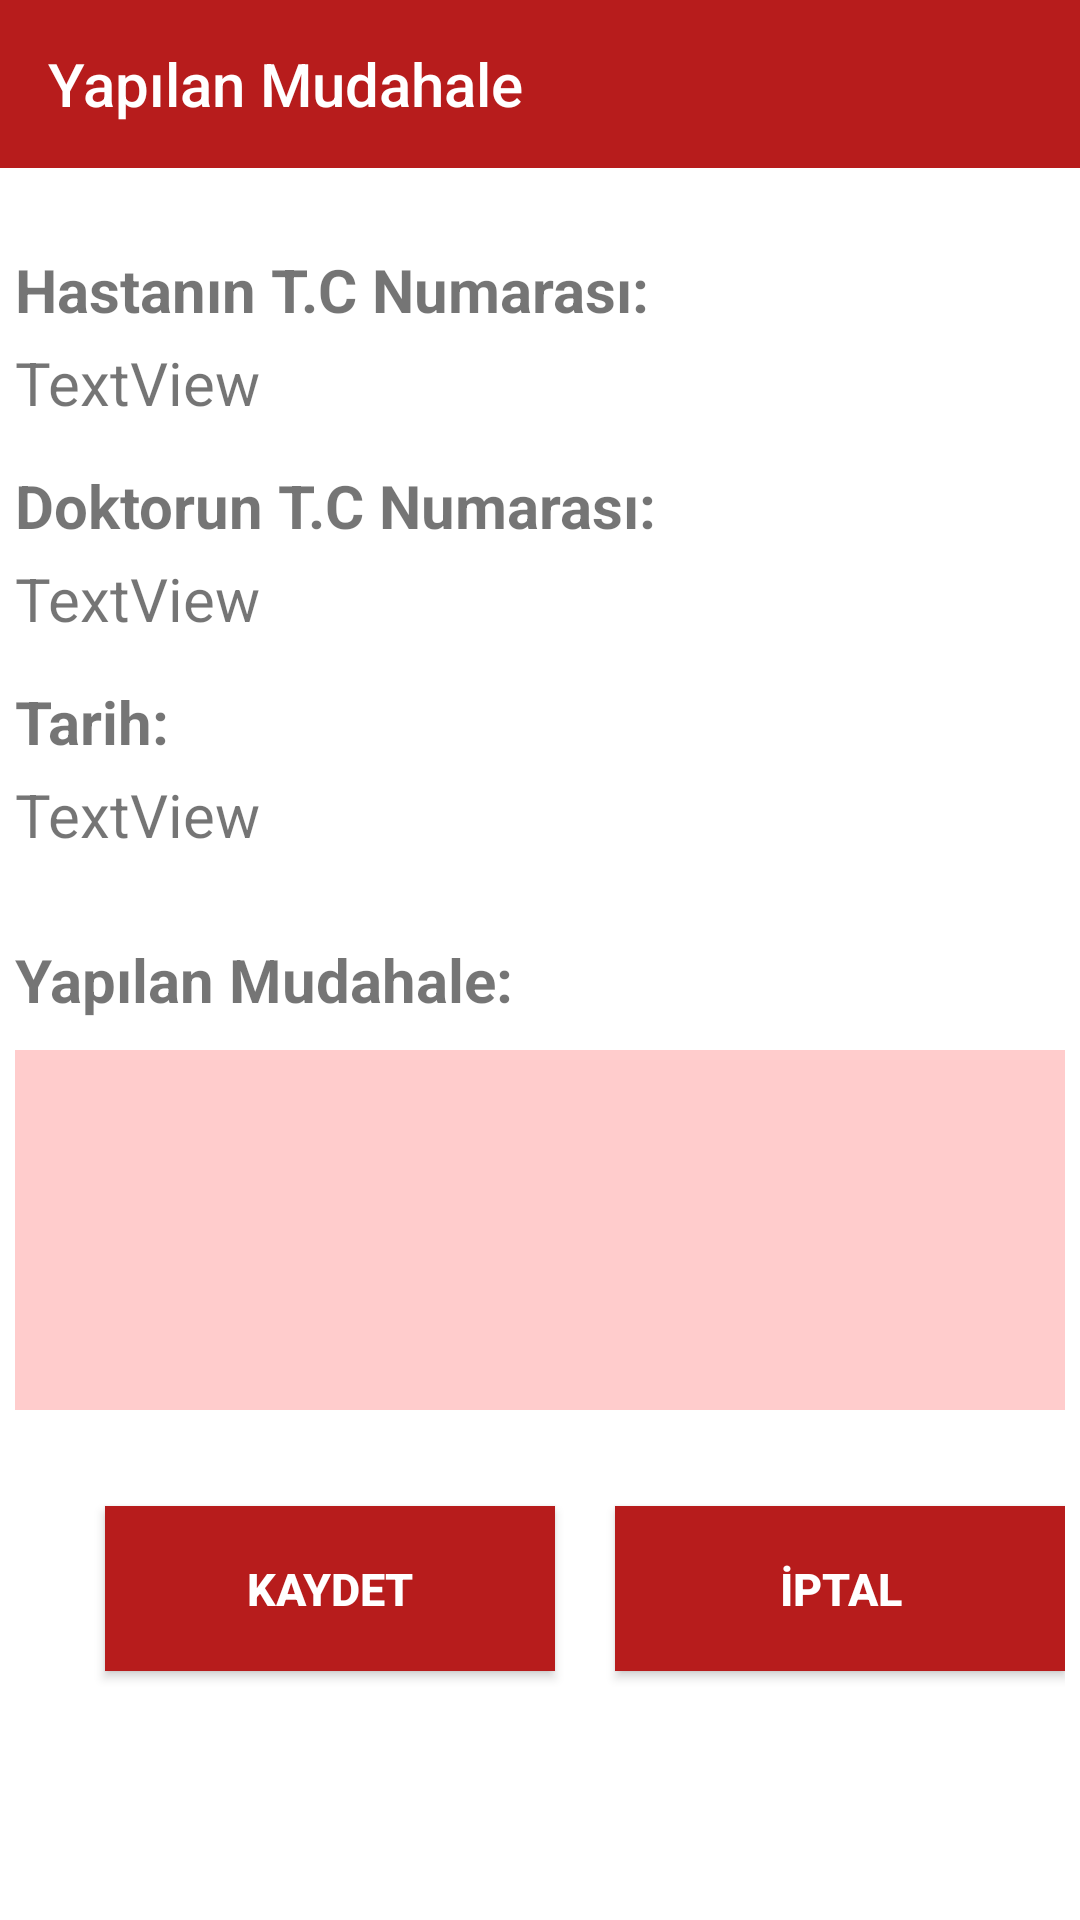

This screen was rendered from an Android layout file. Write that file and the resources it references.
<!-- AndroidManifest.xml: application theme UygulamaTeması -->
<!-- res/layout/activity_set_mudahale_edilen.xml -->
<?xml version="1.0" encoding="utf-8"?>
<android.support.constraint.ConstraintLayout xmlns:android="http://schemas.android.com/apk/res/android"
    xmlns:app="http://schemas.android.com/apk/res-auto"
    xmlns:tools="http://schemas.android.com/tools"
    android:layout_width="match_parent"
    android:layout_height="match_parent"
    tools:context="com.example.rabiayel.healthylife_3.SetMudahaleEdilen">

    <RelativeLayout xmlns:android="http://schemas.android.com/apk/res/android"
        xmlns:app="http://schemas.android.com/apk/res-auto"
        xmlns:tools="http://schemas.android.com/tools"
        android:id="@+id/activity_acil_mudahale"
        android:layout_width="368dp"
        android:layout_height="800dp">

    <LinearLayout
        android:orientation="vertical"
        android:layout_width="match_parent"
        android:layout_height="match_parent">

        <android.support.v7.widget.Toolbar
            android:layout_width="match_parent"
            android:layout_height="wrap_content"
            android:background="?attr/colorPrimary"
            android:theme="?attr/actionBarTheme"
            android:minHeight="?attr/actionBarSize"
            android:id="@+id/toolbar"
            app:title="Yapılan Mudahale"
            app:titleTextColor="@color/white" />
    <LinearLayout
        android:orientation="vertical"
        android:layout_width="368dp"
        android:layout_height="match_parent"
        android:background="@color/white"
        android:paddingBottom="5dp"
        android:paddingLeft="5dp"
        android:paddingRight="5dp"
        android:paddingTop="5dp"
        tools:layout_editor_absoluteY="0dp"
        tools:layout_editor_absoluteX="8dp">


        <LinearLayout
            android:orientation="horizontal"
            android:layout_width="match_parent"
            android:layout_height="220dp"
            android:layout_marginTop="20dp">

            <LinearLayout
                android:layout_width="260dp"
                android:layout_height="match_parent"
                android:orientation="vertical">

                <TextView
                    android:id="@+id/textView28"
                    android:layout_width="match_parent"
                    android:layout_height="wrap_content"
                    android:paddingBottom="2dp"
                    android:paddingTop="2dp"
                    android:text="Hastanın T.C Numarası:"
                    android:textStyle="normal|bold"
                    android:textSize="20dp"/>

                <TextView
                    android:text="TextView"
                    android:layout_width="match_parent"
                    android:layout_height="wrap_content"
                    android:id="@+id/textView_htc"
                    android:paddingBottom="2dp"
                    android:paddingTop="2dp"
                    android:textSize="20dp"/>

                <TextView
                    android:id="@+id/textView27"
                    android:layout_width="match_parent"
                    android:layout_height="wrap_content"
                    android:paddingBottom="2dp"
                    android:paddingTop="2dp"
                    android:layout_marginTop="10dp"
                    android:text="Doktorun T.C Numarası:"
                    android:textStyle="normal|bold"
                    android:textSize="20dp"/>

                <TextView
                    android:text="TextView"
                    android:layout_width="match_parent"
                    android:layout_height="wrap_content"
                    android:id="@+id/textView_dtc"
                    android:paddingBottom="2dp"
                    android:paddingTop="2dp"
                    android:textSize="20dp"/>

                <TextView
                    android:id="@+id/textView26"
                    android:layout_width="match_parent"
                    android:layout_height="wrap_content"
                    android:paddingBottom="2dp"
                    android:paddingTop="2dp"
                    android:text="Tarih: "
                    android:textStyle="normal|bold"
                    android:textSize="20dp"
                    android:layout_marginTop="10dp"/>

                <TextView
                    android:text="TextView"
                    android:layout_width="match_parent"
                    android:layout_height="wrap_content"
                    android:id="@+id/textView_tarih"
                    android:paddingBottom="2dp"
                    android:paddingTop="2dp"
                    android:textSize="20dp"/>


            </LinearLayout>



        </LinearLayout>

        <TextView
            android:id="@+id/aciklama"
            android:layout_width="match_parent"
            android:layout_height="wrap_content"
            android:paddingBottom="2dp"
            android:paddingTop="2dp"
            android:text="Yapılan Mudahale: "
            android:textStyle="normal|bold"
            android:textSize="20dp"
            android:layout_marginTop="10dp"/>
        <EditText
            android:layout_height="120dp"
            android:layout_width="350dp"
            android:id="@+id/editText_aciklama"
            android:layout_marginBottom="8dp"
            android:textColor="@color/black"
            android:layout_marginTop="8dp"
            android:textColorLink="@color/black"
            android:textColorHighlight="@color/gray"
            android:textColorHint="@color/gray"
            android:background="@color/whiteRed"
            android:inputType="textMultiLine" />

        <RelativeLayout
            android:layout_width="wrap_content"
            android:layout_height="match_parent">

            <Button
                android:layout_height="55dp"
                android:layout_width="150dp"
                android:id="@+id/button_kaydet"
                android:layout_marginBottom="24dp"
                android:textColor="@color/white"
                android:layout_marginTop="24dp"
                android:layout_marginLeft="30dp"
                android:text="Kaydet"
                android:textStyle="normal|bold"
                android:textSize="15sp"
                android:elevation="8dp"
                android:background="@color/colorPrimaryDark" />
            <Button
                android:layout_height="55dp"
                android:layout_width="150dp"
                android:layout_marginLeft="200dp"
                android:id="@+id/button_iptal"
                android:layout_marginBottom="24dp"
                android:textColor="@color/white"
                android:layout_marginTop="24dp"
                android:text="İptal"
                android:textStyle="normal|bold"
                android:textSize="15sp"
                android:elevation="8dp"
                android:background="@color/colorPrimaryDark" />
        </RelativeLayout>

    </LinearLayout>
    </LinearLayout>

    </RelativeLayout>

</android.support.constraint.ConstraintLayout>
<!-- resources referenced by this layout -->
<resources>
  <color name="black">#000000</color>
  <color name="colorPrimaryDark">#B71C1C</color>
  <color name="gray">#666666</color>
  <color name="white">#ffffff</color>
  <color name="whiteRed">#ffcccc</color>
  <style name="UygulamaTeması" parent="Theme.AppCompat.Light.NoActionBar">
          
          <item name="colorPrimary">@color/colorPrimaryDark</item>
          <item name="colorPrimaryDark">@color/colorPrimaryDark</item>
  
      </style>
</resources>
